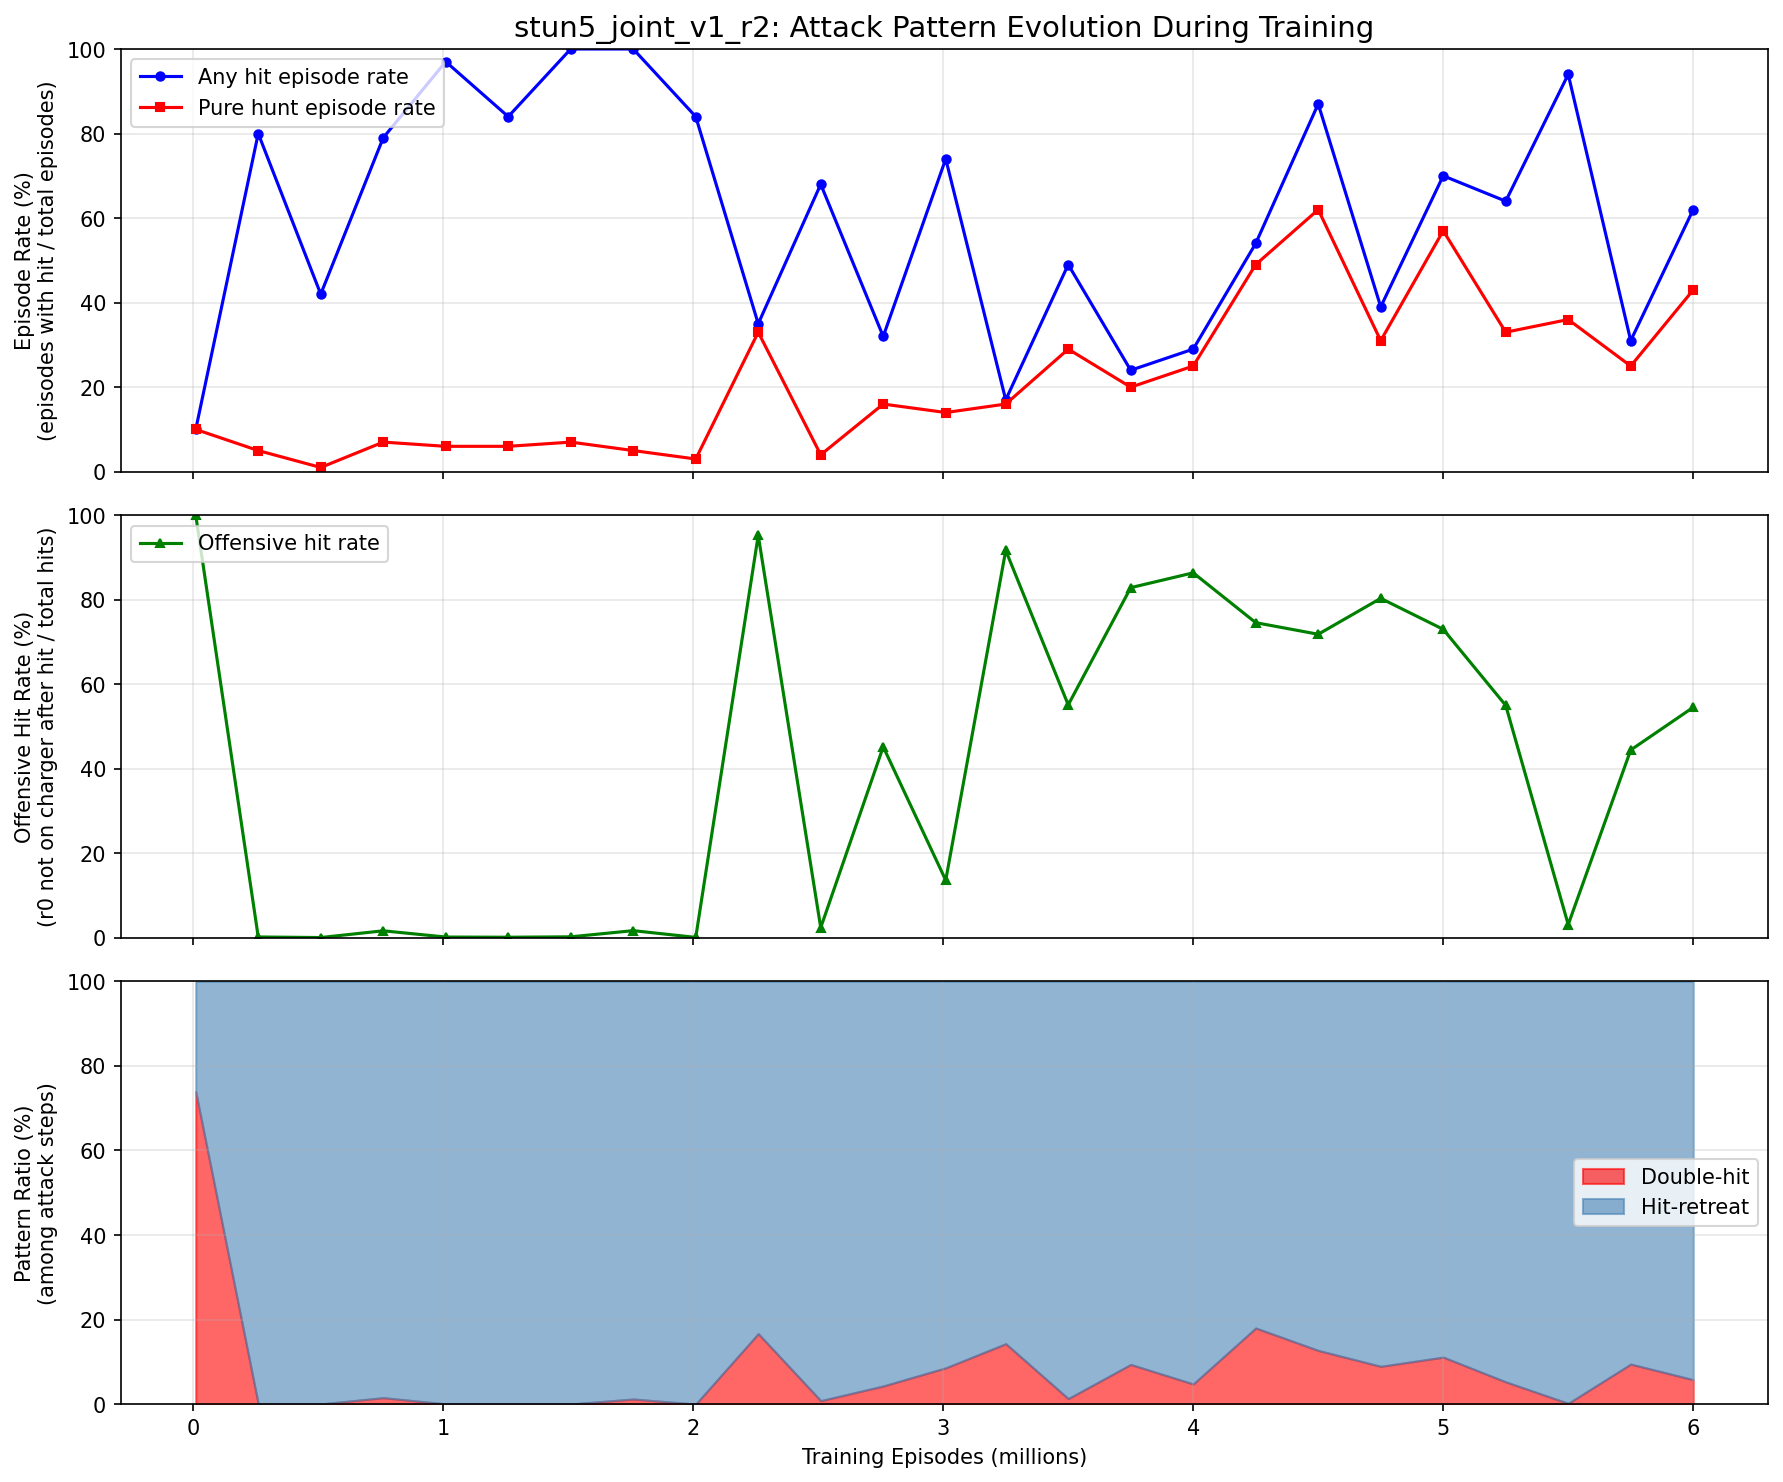

Source data for this figure (header and first rows):
episode, any_hit_ep_rate, hunt_ep_rate, offensive_rate, double_hit_pct, hit_retreat_pct
10000, 0.1, 0.1, 1, 0.7391, 0.2609
260000, 0.8, 0.05, 0.002169, 0.000362, 0.9996
510000, 0.42, 0.01, 0.000810, 0.000405, 0.9996
760000, 0.79, 0.07, 0.01676, 0.01519, 0.9848
1010000, 0.97, 0.06, 0.001995, 0.000499, 0.9995
1260000, 0.84, 0.06, 0.001557, 0.000389, 0.9996
1510000, 1, 0.07, 0.002528, 0.000316, 0.9997
1760000, 1, 0.05, 0.01713, 0.012, 0.988
2010000, 0.84, 0.03, 0.001145, 0.000000, 1
2260000, 0.35, 0.33, 0.9524, 0.1667, 0.8333
2510000, 0.68, 0.04, 0.02419, 0.008130, 0.9919
2760000, 0.32, 0.16, 0.4521, 0.04286, 0.9571
3010000, 0.74, 0.14, 0.1364, 0.08571, 0.9143
3250000, 0.17, 0.16, 0.9167, 0.1429, 0.8571
3500000, 0.49, 0.29, 0.5513, 0.01299, 0.987
3750000, 0.24, 0.2, 0.8286, 0.09375, 0.9062
4000000, 0.29, 0.25, 0.8636, 0.04762, 0.9524
4250000, 0.54, 0.49, 0.7458, 0.18, 0.82
4500000, 0.87, 0.62, 0.7183, 0.127, 0.873
4750000, 0.39, 0.31, 0.8033, 0.08929, 0.9107
5000000, 0.7, 0.57, 0.73, 0.1111, 0.8889
5250000, 0.64, 0.33, 0.55, 0.05263, 0.9474
5500000, 0.94, 0.36, 0.03153, 0.001788, 0.9982
5750000, 0.31, 0.25, 0.4444, 0.09459, 0.9054
6000000, 0.62, 0.43, 0.5455, 0.05769, 0.9423
